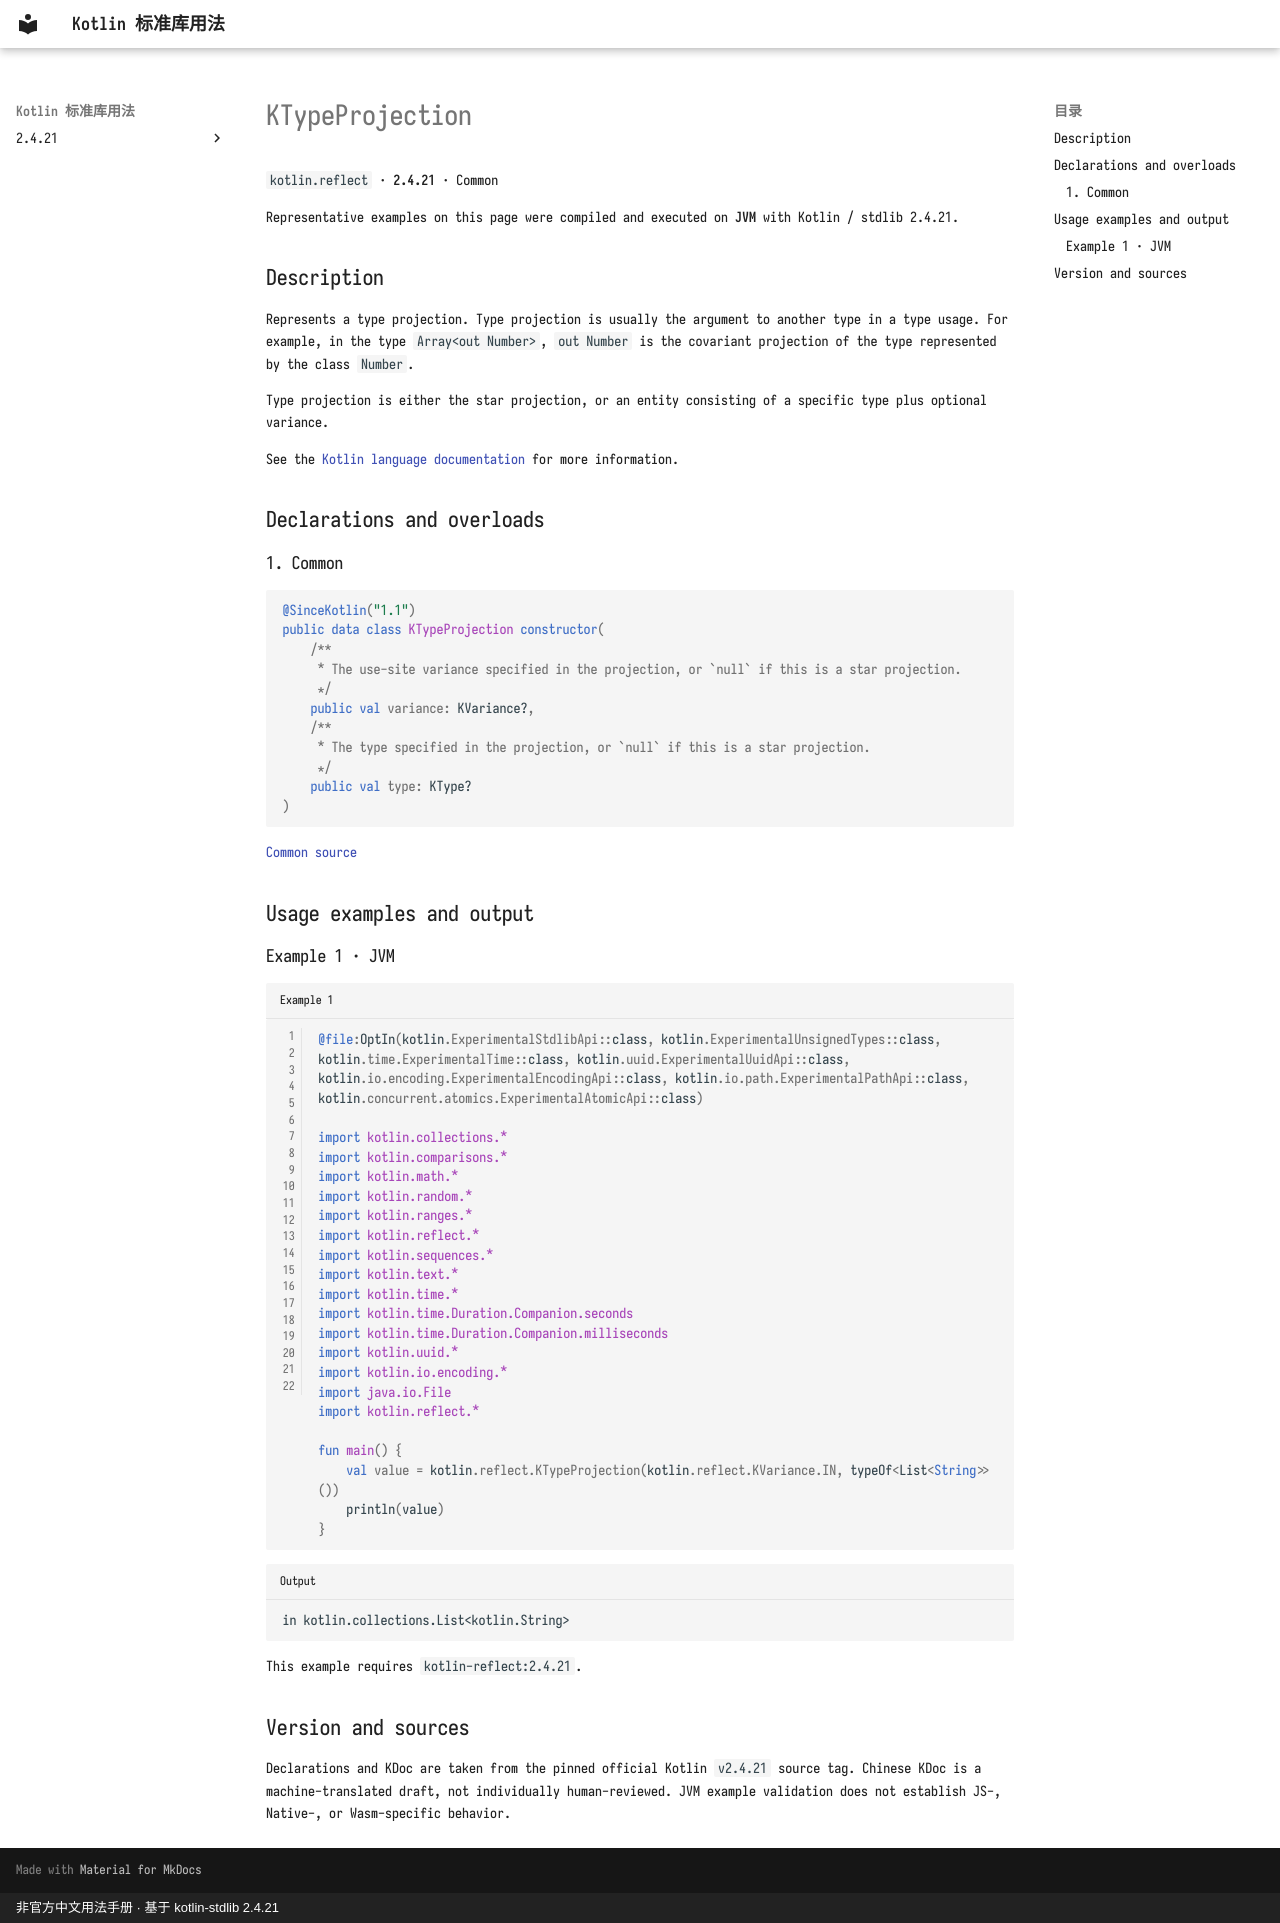

repository: oooooooko/kotlin-stdlib-docs · page: en/api/kotlin.reflect/ktypeprojection--b0c0a8aa/index.html · generator: mkdocs · copyright: 非官方中文用法手册 · 基于 kotlin-stdlib 2.4.21

# KTypeProjection

`kotlin.reflect` · **2.4.21** · Common

Representative examples on this page were compiled and executed on **JVM** with Kotlin / stdlib 2.4.21.

## Description

Represents a type projection. Type projection is usually the argument to another type in a type usage.
For example, in the type `Array<out Number>`, `out Number` is the covariant projection of the type represented by the class `Number`.

Type projection is either the star projection, or an entity consisting of a specific type plus optional variance.

See the [Kotlin language documentation](https://kotlinlang.org/docs/reference/generics.html#type-projections)
for more information.

## Declarations and overloads

### 1. Common

```kotlin
@SinceKotlin("1.1")
public data class KTypeProjection constructor(
    /**
     * The use-site variance specified in the projection, or `null` if this is a star projection.
     */
    public val variance: KVariance?,
    /**
     * The type specified in the projection, or `null` if this is a star projection.
     */
    public val type: KType?
)
```

[Common source](https://github.com/JetBrains/kotlin/blob/v2.4.21/libraries/stdlib/src/kotlin/reflect/KTypeProjection.kt#L15)

## Usage examples and output

### Example 1 · JVM

```kotlin title="Example 1" linenums="1"
@file:OptIn(kotlin.ExperimentalStdlibApi::class, kotlin.ExperimentalUnsignedTypes::class, kotlin.time.ExperimentalTime::class, kotlin.uuid.ExperimentalUuidApi::class, kotlin.io.encoding.ExperimentalEncodingApi::class, kotlin.io.path.ExperimentalPathApi::class, kotlin.concurrent.atomics.ExperimentalAtomicApi::class)

import kotlin.collections.*
import kotlin.comparisons.*
import kotlin.math.*
import kotlin.random.*
import kotlin.ranges.*
import kotlin.reflect.*
import kotlin.sequences.*
import kotlin.text.*
import kotlin.time.*
import kotlin.time.Duration.Companion.seconds
import kotlin.time.Duration.Companion.milliseconds
import kotlin.uuid.*
import kotlin.io.encoding.*
import java.io.File
import kotlin.reflect.*

fun main() {
    val value = kotlin.reflect.KTypeProjection(kotlin.reflect.KVariance.IN, typeOf<List<String>>())
    println(value)
}
```

```text title="Output"
in kotlin.collections.List<kotlin.String>
```

This example requires `kotlin-reflect:2.4.21`.

## Version and sources

Declarations and KDoc are taken from the pinned official Kotlin `v2.4.21` source tag. Chinese KDoc is a machine-translated draft, not individually human-reviewed. JVM example validation does not establish JS-, Native-, or Wasm-specific behavior.
